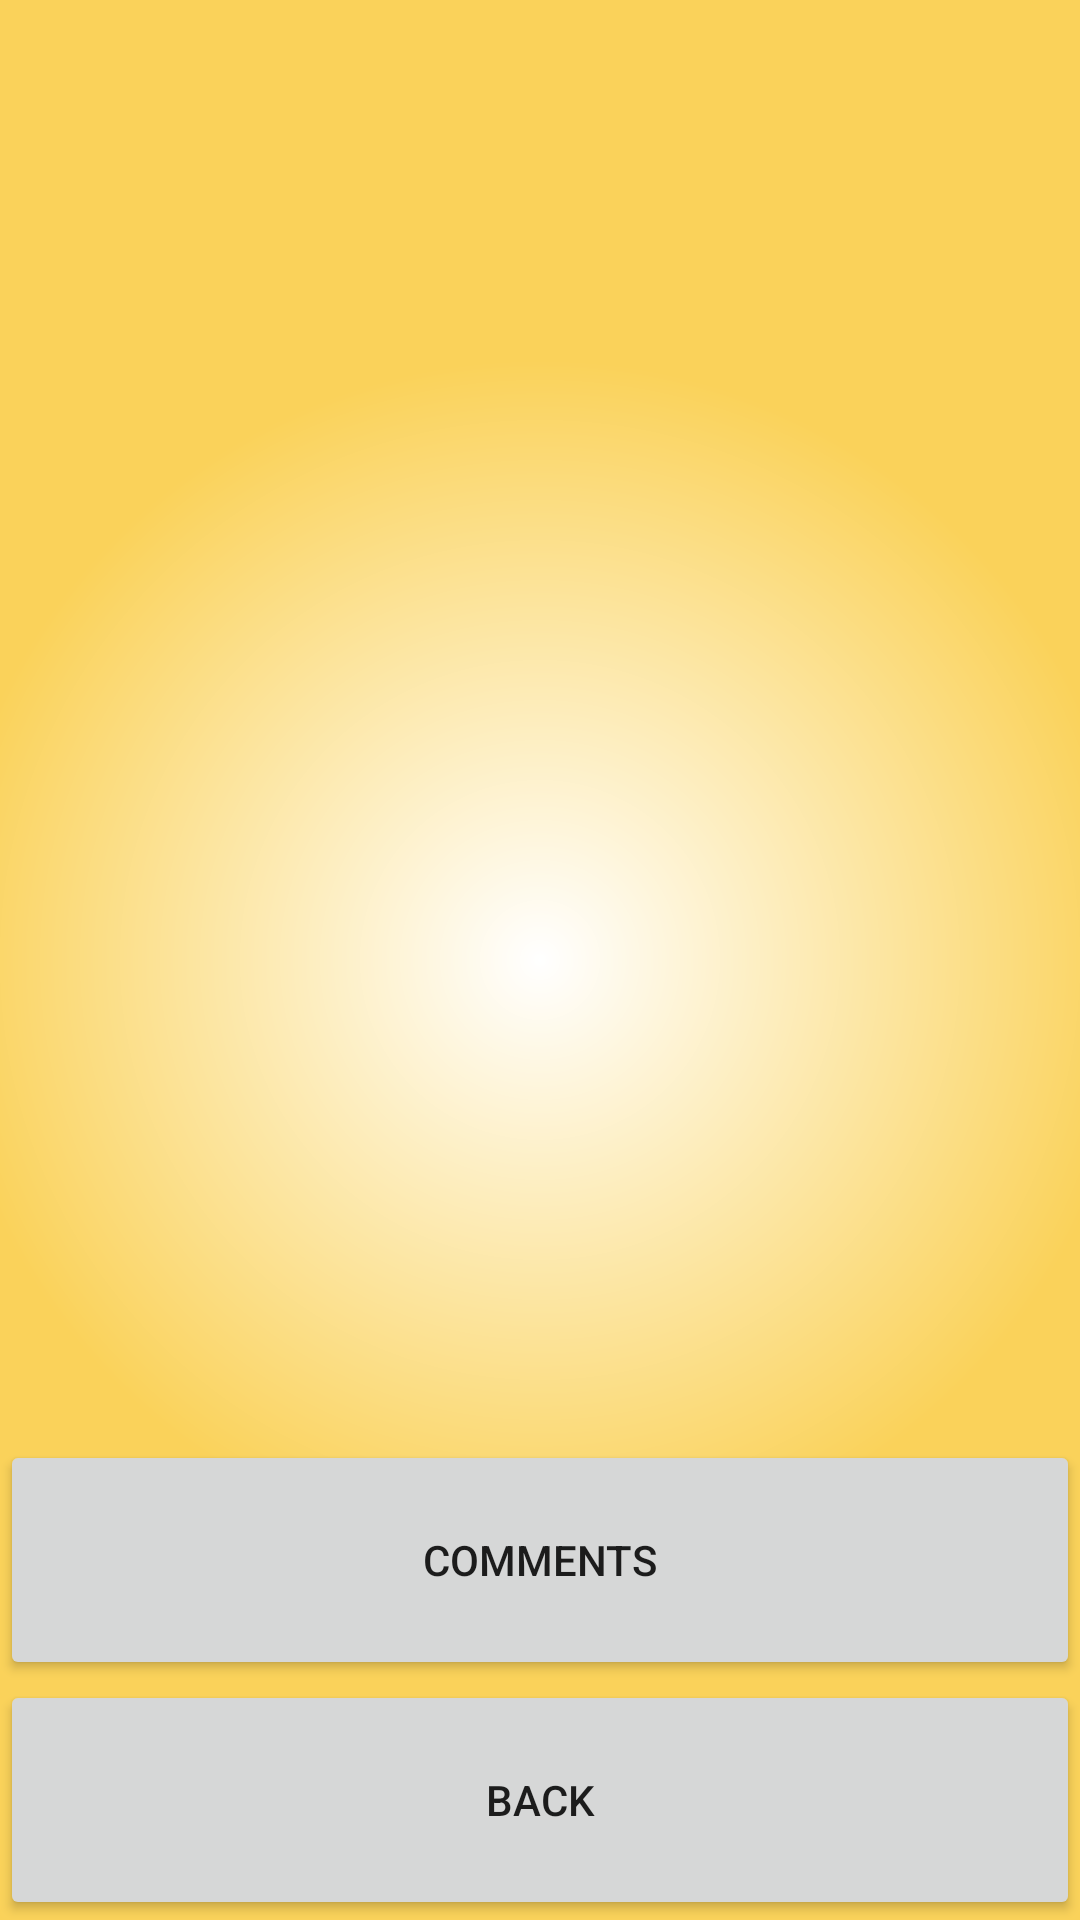

The Android layout XML behind this screen, and the referenced resources:
<!-- AndroidManifest.xml: application theme Theme.MyCoursesApp -->
<!-- res/layout/view_one_course.xml -->
<?xml version="1.0" encoding="utf-8"?>

<androidx.constraintlayout.widget.ConstraintLayout xmlns:android="http://schemas.android.com/apk/res/android"
    android:layout_width="match_parent"
    android:layout_height="match_parent">

    <LinearLayout
        android:layout_width="match_parent"
        android:layout_height="match_parent"
        android:orientation="vertical">

        <TextView
            android:id="@+id/number"
            android:layout_width="match_parent"
            android:layout_height="80dp"
            android:text=""/>

        <TextView
            android:id="@+id/name"
            android:layout_width="match_parent"
            android:layout_height="80dp"
            android:text=""/>

        <TextView
            android:id="@+id/instructor"
            android:layout_width="match_parent"
            android:layout_height="80dp"
            android:text=""/>


        <TextView
            android:id="@+id/department"
            android:layout_width="match_parent"
            android:layout_height="80dp"
            android:text=""/>


        <TextView
            android:id="@+id/school"
            android:layout_width="match_parent"
            android:layout_height="80dp"
            android:text=""/>


        <TextView
            android:id="@+id/rating"
            android:layout_width="match_parent"
            android:layout_height="80dp"
            android:text=""/>

        <Button
            android:id="@+id/view_comments"
            android:layout_width="match_parent"
            android:layout_height="80dp"
            android:text="Comments"
            android:onClick="onViewCommentButtonClick" />


        <Button
            android:id="@+id/back"
            android:layout_width="match_parent"
            android:layout_height="80dp"
            android:text="Back"
            android:onClick="onBackButtonClick" />

    </LinearLayout>


</androidx.constraintlayout.widget.ConstraintLayout>
<!-- resources referenced by this layout -->
<resources>
  <style name="Theme.MyCoursesApp" parent="Theme.AppCompat.Light">
          <item name="android:windowBackground">@drawable/background_gradient</item>
  
  
  
  
  
  
  
  
  
  
  
      </style>
  <!-- drawable background_gradient (drawable) -->
  <shape xmlns:android="http://schemas.android.com/apk/res/android">
      <gradient
          android:type="radial"
          android:centerX="50%"
          android:centerY="50%"
          android:startColor="#FFFFFF"
          android:endColor="#FAD25A"
          android:gradientRadius="200dp" />
  </shape>
</resources>
